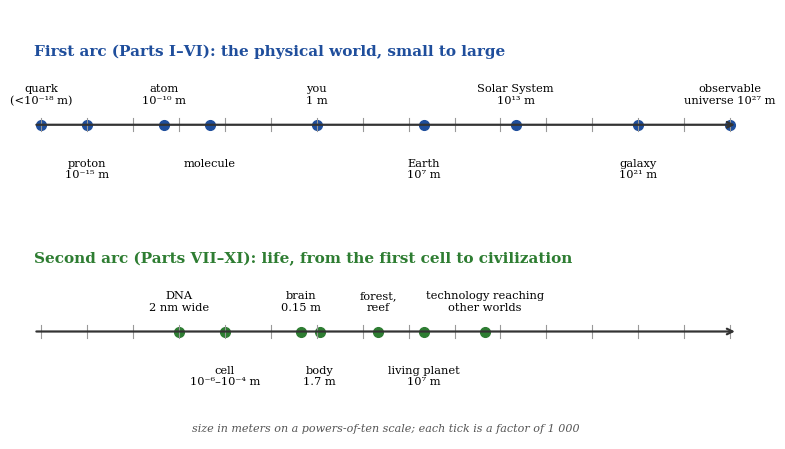

Reproduce this figure in Python. (Note: this script raises an exception after producing the figure.)
import matplotlib; matplotlib.use('Agg')
import matplotlib.pyplot as plt
plt.rcParams['font.family']='DejaVu Serif'
# 1 two ladders
fig,ax=plt.subplots(figsize=(8,4.6),dpi=100)
ax.set_xlim(-19,28); ax.set_ylim(-0.2,2.4); ax.axis('off')
def ladder(y,items,col,title):
    ax.annotate('',xy=(27.5,y),xytext=(-18.5,y),arrowprops=dict(arrowstyle='->',lw=1.6,color='#333'))
    ax.text(-18.5,y+0.42,title,fontsize=11,weight='bold',color=col,ha='left')
    for i,(x,lab) in enumerate(items):
        ax.plot([x],[y],'o',color=col,ms=7)
        ax.text(x,y+(0.12 if i%2==0 else -0.2),lab,ha='center',va='bottom' if i%2==0 else 'top',fontsize=8.2)
ladder(1.7,[(-18,'quark\n(<10⁻¹⁸ m)'),(-15,'proton\n10⁻¹⁵ m'),(-10,'atom\n10⁻¹⁰ m'),(-7,'molecule'),(0,'you\n1 m'),(7,'Earth\n10⁷ m'),(13,'Solar System\n10¹³ m'),(21,'galaxy\n10²¹ m'),(27,'observable\nuniverse 10²⁷ m')],'#1f4e9c','First arc (Parts I–VI): the physical world, small to large')
ladder(0.45,[(-9,'DNA\n2 nm wide'),(-6,'cell\n10⁻⁶–10⁻⁴ m'),(-1,'brain\n0.15 m'),(0.2,'body\n1.7 m'),(4,'forest,\nreef'),(7,'living planet\n10⁷ m'),(11,'technology reaching\nother worlds')],'#2e7d32','Second arc (Parts VII–XI): life, from the first cell to civilization')
ax.text(4.5,-0.15,'size in meters on a powers-of-ten scale; each tick is a factor of 1 000',ha='center',fontsize=8,style='italic',color='#555')
for x in range(-18,28,3): ax.plot([x,x],[1.66,1.74],color='#999',lw=0.8); ax.plot([x,x],[0.41,0.49],color='#999',lw=0.8)
plt.tight_layout(); plt.savefig('figures/fig1_two_arcs.png',dpi=100); plt.close()
# 2 cosmic timeline
import numpy as np
fig,(ax,bx)=plt.subplots(2,1,figsize=(8,5.6),dpi=100)
ev=[(5.4e-44,'Planck time:\nknown physics ends'),(1e-34,'inflation\n(if it happened)'),(1e-12,'electroweak\nforce splits'),(1e-5,'quarks bind into\nprotons, neutrons'),(180,'light nuclei form\n(first minutes)'),(1.6e12,'matter outweighs\nradiation')]
ax.set_xlim(-46,14); ax.set_ylim(-1.3,1.3); ax.axhline(0,color='#333',lw=1.5)
for i,(t,l) in enumerate(ev):
    xx=np.log10(t); up=1 if i%2==0 else -1
    ax.plot([xx,xx],[0,0.35*up],color='#b5651d',lw=1); ax.plot([xx],[0],'o',color='#b5651d',ms=6)
    ax.text(xx,0.4*up,l,ha='center',va='bottom' if up>0 else 'top',fontsize=8)
ax.set_yticks([]); ax.set_xticks(range(-45,15,5)); ax.set_xticklabels([f'10$^{{{v}}}$' for v in range(-45,15,5)],fontsize=8)
ax.set_xlabel('the first 50 000 years: seconds after the Big Bang (logarithmic scale)',fontsize=9)
for sp in ['top','right','left']: ax.spines[sp].set_visible(False)
ax.set_title('A timeline of the universe',fontsize=11,weight='bold')
ev2=[(0.00038,'atoms form; microwave\nbackground released'),(0.2,'first stars'),(1.0,'reionization\ncomplete'),(3.5,'cosmic star\nformation peaks'),(7.8,'expansion starts\nto accelerate'),(9.2,'Sun and Earth\nform'),(13.8,'today')]
bx.set_xlim(-3.2,14.8); bx.set_ylim(-1.3,1.3); bx.axhline(0,color='#333',lw=1.5)
for i,(t,l) in enumerate(ev2):
    up=1 if i%2==0 else -1
    bx.plot([t,t],[0,0.35*up],color='#1f4e9c',lw=1); bx.plot([t],[0],'o',color='#1f4e9c',ms=6)
    ha={0:'right',2:'left'}.get(i,'center')
    bx.text(t+(0.15 if i==0 else (-0.1 if i==2 else 0)),0.4*up,l,ha=ha,va='bottom' if up>0 else 'top',fontsize=8)
bx.set_yticks([]); bx.set_xticks(range(0,15,2)); bx.tick_params(labelsize=8)
bx.set_xlabel('the rest of the story: billions of years after the Big Bang (linear scale)',fontsize=9)
for sp in ['top','right','left']: bx.spines[sp].set_visible(False)
plt.tight_layout(); plt.savefig('figures/fig2_cosmic_timeline.png',dpi=100); plt.close()
# 3 Standard Model chart
fig,ax=plt.subplots(figsize=(8,5.2),dpi=100); ax.set_xlim(0,8); ax.set_ylim(0,5.2); ax.axis('off')
cells=[('u','up','2.2 MeV',0,3,'#f3c99a'),('c','charm','1.27 GeV',1,3,'#f3c99a'),('t','top','173 GeV',2,3,'#f3c99a'),
('d','down','4.7 MeV',0,2,'#f3c99a'),('s','strange','93 MeV',1,2,'#f3c99a'),('b','bottom','4.18 GeV',2,2,'#f3c99a'),
('e','electron','0.511 MeV',0,1,'#b9d7f0'),('μ','muon','106 MeV',1,1,'#b9d7f0'),('τ','tau','1.78 GeV',2,1,'#b9d7f0'),
('νₑ','e-neutrino','< 0.45 eV',0,0,'#b9d7f0'),('ν_μ','μ-neutrino','< 0.45 eV',1,0,'#b9d7f0'),('ν_τ','τ-neutrino','< 0.45 eV',2,0,'#b9d7f0'),
('g','gluon','0',3.3,3,'#c8e6c0'),('γ','photon','0',3.3,2,'#c8e6c0'),('Z','Z boson','91.2 GeV',3.3,1,'#c8e6c0'),('W','W boson','80.4 GeV',3.3,0,'#c8e6c0'),('H','Higgs','125 GeV',4.6,1.5,'#f0e08a')]
for sym,name,m,cx,cy,col in cells:
    X=0.3+cx*1.2; Y=0.3+cy*1.1
    ax.add_patch(plt.Rectangle((X,Y),1.1,1.0,fc=col,ec='#555'))
    ax.text(X+0.55,Y+0.55,sym.replace('ν_μ','ν$_μ$').replace('ν_τ','ν$_τ$'),ha='center',va='center',fontsize=17,weight='bold')
    ax.text(X+0.55,Y+0.2,name,ha='center',fontsize=7.5); ax.text(X+0.55,Y+0.82,m,ha='center',fontsize=7)
ax.text(0.3+0.55,4.85,'I',ha='center',fontsize=10,weight='bold'); ax.text(1.5+0.55,4.85,'II',ha='center',fontsize=10,weight='bold'); ax.text(2.7+0.55,4.85,'III',ha='center',fontsize=10,weight='bold')
ax.text(1.95,5.05,'three generations of matter (fermions)',ha='center',fontsize=9)
ax.text(4.86,5.05,'force carriers',ha='center',fontsize=9); ax.text(6.4,3.35,'Higgs boson',ha='center',fontsize=9)
ax.text(0.15,3.5,'quarks',color='#a0522d',fontsize=9,rotation=90,ha='center',va='center'); ax.text(0.15,1.4,'leptons',color='#1f4e9c',fontsize=9,rotation=90,ha='center',va='center')
ax.text(5.9,0.5,'masses: particle-data values, rounded;\nneutrino limit from direct measurement',fontsize=7,style='italic')
plt.tight_layout(); plt.savefig('figures/fig3_standard_model.png',dpi=100); plt.close()
